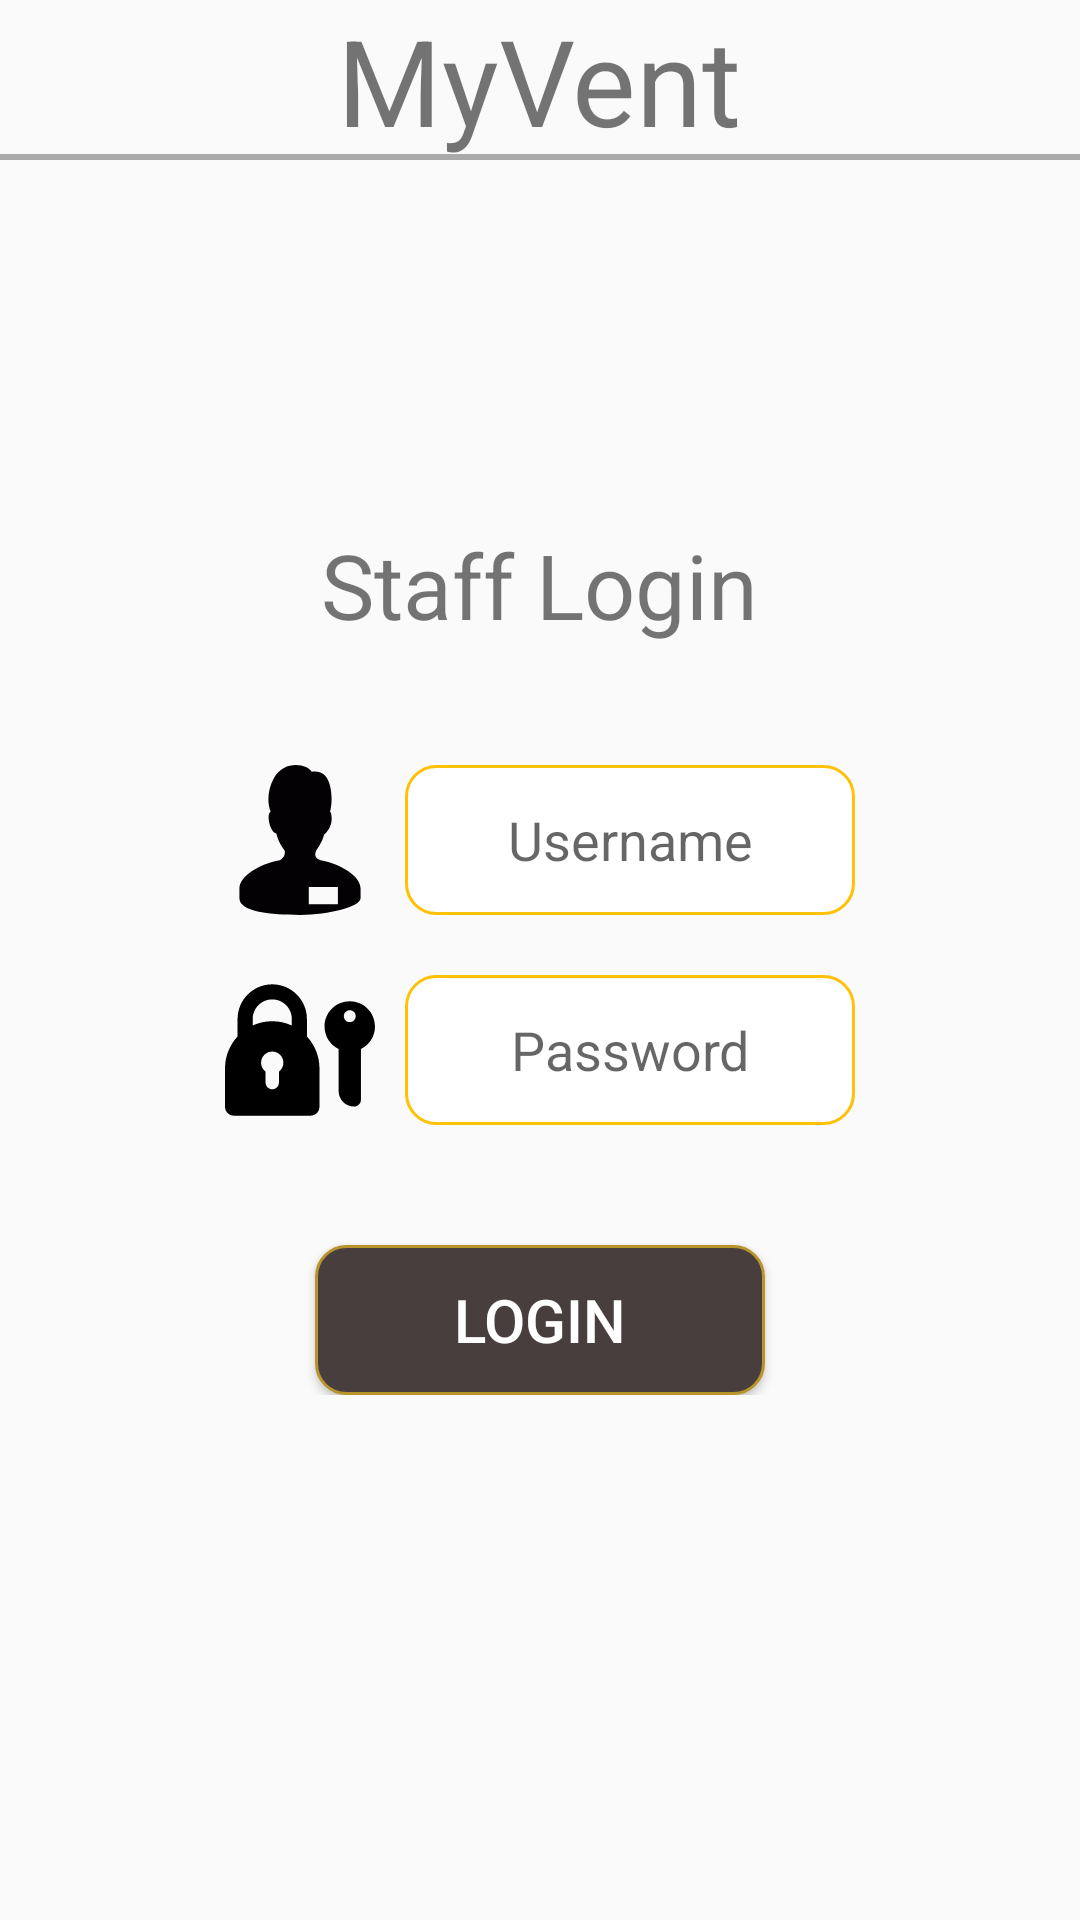

Here is an Android app screen rendered from its layout file. Give the layout XML and the strings, colors and styles it references.
<!-- AndroidManifest.xml: application theme AppTheme -->
<!-- res/layout/staff_login.xml -->
<?xml version="1.0" encoding="utf-8"?>
<RelativeLayout xmlns:android="http://schemas.android.com/apk/res/android"
    android:layout_width="match_parent" android:layout_height="match_parent">

    <TextView
        android:id="@+id/title"
        android:layout_width="wrap_content"
        android:layout_height="wrap_content"
        android:text="@string/app_name"
        android:textSize="40sp"
        android:layout_alignParentTop="true"
        android:layout_centerHorizontal="true"/>

    <View style="@style/Divider"
        android:layout_width="match_parent"
        android:layout_height="2dp"
        android:background="@android:color/darker_gray"
        android:layout_alignBottom="@id/title"
        android:layout_marginTop="15dp"/>

    <RelativeLayout
        android:id="@+id/central_staff"
        android:layout_width="wrap_content"
        android:layout_height="wrap_content"
        android:layout_centerInParent="true">

        <TextView
            android:id="@+id/username_staff"
            android:layout_width="wrap_content"
            android:layout_height="wrap_content"
            android:layout_alignParentTop="true"
            android:layout_centerInParent="true"
            android:layout_marginBottom="40sp"
            android:text="@string/login_staff"
            android:textSize="30sp"/>

        <LinearLayout
            android:id="@+id/username_staff_content"
            android:layout_width="wrap_content"
            android:layout_height="wrap_content"
            android:layout_below="@id/username_staff"
            android:orientation="horizontal"
            android:gravity="center_vertical"
            android:layout_marginBottom="20sp">

            <ImageView
                android:id="@+id/staffIcon"
                android:layout_width="50sp"
                android:layout_height="50sp"
                android:src="@drawable/ic_staff"
                android:layout_marginEnd="10sp"/>

            <EditText
                android:id="@+id/username_staff_textbox"
                android:layout_width="150sp"
                android:layout_height="50sp"
                android:hint="@string/username"
                android:gravity="center"
                android:background="@drawable/textbox_design_1"
                android:inputType="textShortMessage" />

        </LinearLayout>

        <LinearLayout
            android:id="@+id/password_staff_content"
            android:layout_width="wrap_content"
            android:layout_height="wrap_content"
            android:layout_below="@id/username_staff_content"
            android:gravity="center_vertical"
            android:orientation="horizontal">

            <ImageView
                android:id="@+id/passwordIcon"
                android:layout_width="50sp"
                android:layout_height="50sp"
                android:src="@drawable/ic_password"
                android:layout_marginEnd="10sp"/>

            <EditText
                android:id="@+id/password_staff_textbox"
                android:layout_width="150sp"
                android:layout_height="50sp"
                android:hint="@string/password"
                android:gravity="center"
                android:background="@drawable/textbox_design_1"
                android:inputType="textPassword" />

        </LinearLayout>

        <Button
            android:id="@+id/submit_staff"
            android:layout_width="150sp"
            android:layout_height="50sp"
            android:background="@drawable/button_design_1"
            android:textColor="#FFFFFF"
            android:layout_centerHorizontal="true"
            android:text="@string/login"
            android:textSize="20sp"
            android:layout_marginTop="40sp"
            android:layout_below="@id/password_staff_content"/>

    </RelativeLayout>

</RelativeLayout>
<!-- resources referenced by this layout -->
<resources>
  <!-- drawable button_design_1 (drawable) -->
  <?xml version="1.0" encoding="utf-8"?>
  <shape xmlns:android="http://schemas.android.com/apk/res/android" >
  
      <solid android:color="#493E3E" />
  
      <stroke
          android:width="1dp"
          android:color="#B8942B" />
      <corners
          android:radius="10dp"
          />
  
  </shape>
  <!-- drawable ic_password (drawable) -->
  <vector android:height="50dp" android:viewportHeight="492.069"
      android:viewportWidth="492.069" android:width="50dp" xmlns:android="http://schemas.android.com/apk/res/android">
      <path android:fillColor="#FF000000" android:pathData="M268.656,144.27c0,-62.697 -50.998,-113.699 -113.698,-113.699C92.253,30.571 41.26,81.573 41.26,144.27v57.25C15.735,229.147 0,265.962 0,306.537v125.508c0,16.266 13.189,29.454 29.472,29.454h250.987c16.266,0 29.454,-13.188 29.454,-29.454v-125.5c0,-40.583 -15.735,-77.407 -41.256,-105.034L268.656,144.27L268.656,144.27zM176.852,317.049v35.949c0,12.095 -9.805,21.898 -21.894,21.898c-12.094,0 -21.898,-9.805 -21.898,-21.898v-35.949c-8.916,-6.691 -14.765,-17.252 -14.765,-29.256c0,-20.242 16.413,-36.649 36.664,-36.649s36.664,16.407 36.664,36.649C191.621,299.797 185.767,310.356 176.852,317.049zM219.127,165.625c-19.573,-8.934 -41.26,-14.038 -64.169,-14.038c-22.913,0 -44.596,5.104 -64.168,14.038V144.27c0,-35.384 28.775,-64.169 64.168,-64.169c35.389,0 64.169,28.785 64.169,64.169V165.625L219.127,165.625z"/>
      <path android:fillColor="#FF000000" android:pathData="M409.326,86.457c-45.691,0 -82.741,37.045 -82.741,82.754c0,32.483 18.877,60.298 46.109,73.847v137.433c0,28.134 22.812,50.948 50.947,50.948c12.317,0 22.314,-9.979 22.314,-22.298V243.058c27.214,-13.544 46.113,-41.363 46.113,-73.847C492.071,123.502 455.018,86.457 409.326,86.457zM409.326,154.496c-10.738,0 -19.443,-8.705 -19.443,-19.434c0,-10.729 8.705,-19.438 19.443,-19.438s19.442,8.709 19.442,19.438S420.064,154.496 409.326,154.496z"/>
  </vector>
  <!-- drawable ic_staff (drawable) -->
  <vector android:height="50dp" android:viewportHeight="25.761"
      android:viewportWidth="25.761" android:width="50dp" xmlns:android="http://schemas.android.com/apk/res/android">
      <path android:fillColor="#030104" android:pathData="M16.39,16.349c0,0 -1.373,-0.31 -0.723,-1.679c0.803,-1.078 1.291,-2.301 1.33,-2.701c0,0 1.236,-0.973 1.308,-2.434c0.077,-1.457 -0.271,-1.525 -0.271,-1.525c0.52,-1.589 0.688,-7.553 -3.141,-6.841C14.255,-0.082 10.255,-1.063 8.39,2.27C7.461,3.932 7.115,6.201 7.841,8.052C7.814,8.19 7.584,7.917 7.5,8.773c-0.081,0.825 0.291,2.008 0.695,2.556c0.176,0.231 0.457,0.4 0.654,0.486c0,0 0.242,1.47 1.389,2.855c0.264,1.099 -0.827,1.679 -0.827,1.679c-3.613,0.695 -6.934,2.701 -6.934,4.871c0,0.16 0,1.681 0,1.681c0,2.355 5.485,2.86 10.421,2.86c4.937,0 10.385,-1.419 10.385,-2.86c0,0 0,-1.521 0,-1.681C23.283,19.05 20.001,17.044 16.39,16.349zM19.388,23.932h-5v-3h5V23.932z"/>
  </vector>
  <!-- drawable textbox_design_1 (drawable) -->
  <?xml version="1.0" encoding="utf-8"?>
  <shape xmlns:android="http://schemas.android.com/apk/res/android" >
  
      <solid android:color="#FFFFFF"/>
  
      <stroke
          android:width="1dp"
          android:color="#FFC107"/>
      <corners
          android:radius="10dp"/>
  
  </shape>
  <string name="app_name">MyVent</string>
  <string name="login">Login</string>
  <string name="login_staff">Staff Login</string>
  <string name="password">Password</string>
  <string name="username">Username</string>
  <style name="Divider">
          <item name="android:layout_width">match_parent</item>
          <item name="android:layout_height">5dp</item>
          <item name="android:background">?android:attr/listDivider</item>
      </style>
  <style name="AppTheme" parent="Theme.AppCompat.Light.NoActionBar">
          
          <item name="colorPrimary">@color/colorPrimary</item>
          <item name="colorPrimaryDark">@color/colorPrimaryDark</item>
          <item name="colorAccent">@color/colorAccent</item>
      </style>
  <!-- not gathered from this repository: default colours our renderer supplied (Android Studio template values) -->
  <color name="colorPrimary">#FF6200EE</color>
  <color name="colorPrimaryDark">#FF3700B3</color>
  <color name="colorAccent">#FF03DAC5</color>
</resources>
